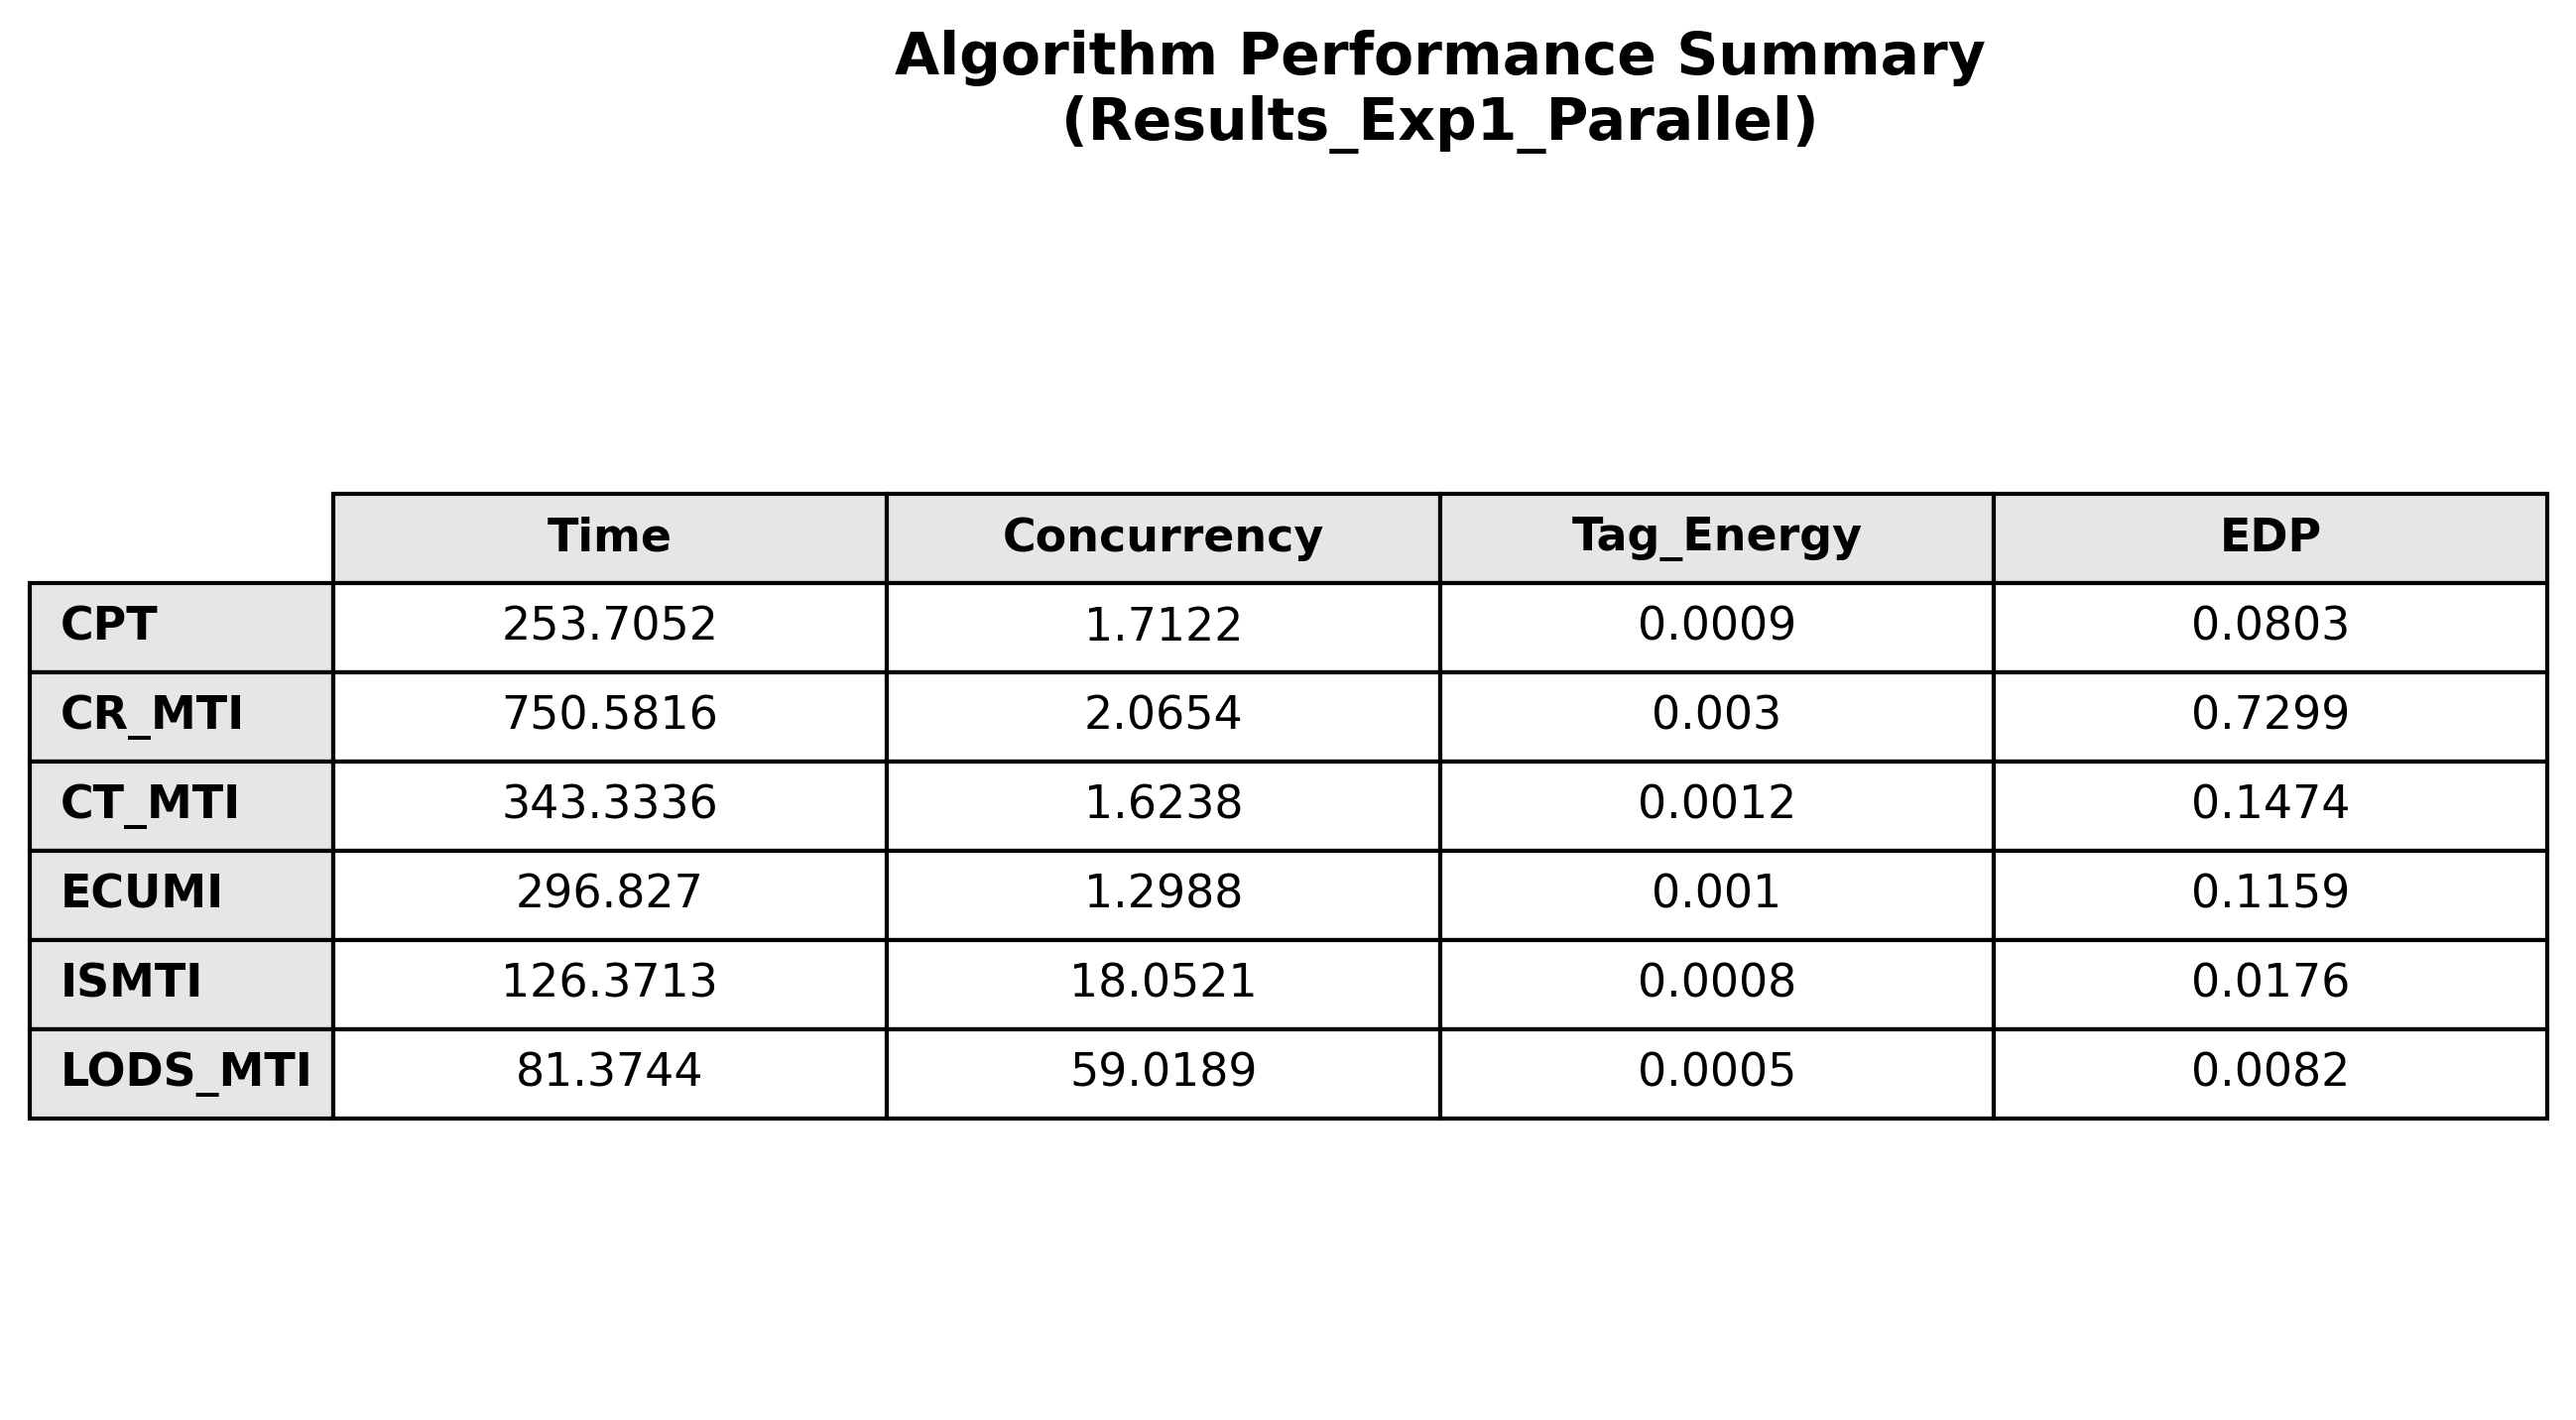

The table this chart was drawn from, first rows:
, Time, Concurrency, Tag_Energy, EDP
CPT, 253.7, 1.712, 0.0009, 0.0803
CR_MTI, 750.6, 2.065, 0.003, 0.7299
CT_MTI, 343.3, 1.624, 0.0012, 0.1474
ECUMI, 296.8, 1.299, 0.001, 0.1159
ISMTI, 126.4, 18.05, 0.0008, 0.0176
LODS_MTI, 81.37, 59.02, 0.0005, 0.0082
